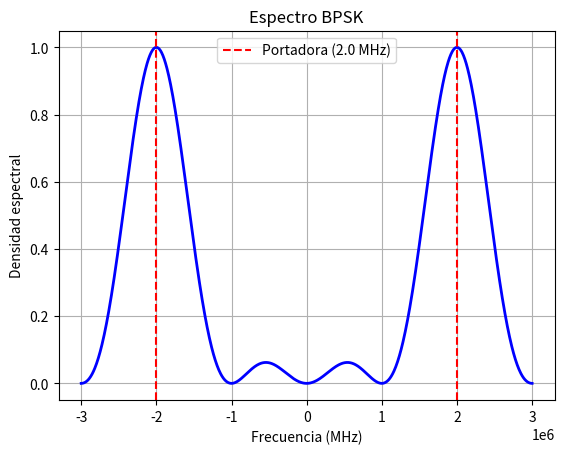

Here is the Python script that generated this plot:
import numpy as np
import matplotlib.pyplot as plt

Rb = 1e6
fc = 2e6
N = 1000

f = np.linspace(-3e6, 3e6, N)

S = (np.sinc((f - fc) / Rb)) ** 2 + (np.sinc((f + fc) / Rb)) ** 2

plt.plot(f, S, 'b-', linewidth = 2)
plt.title('Espectro BPSK')
plt.xlabel('Frecuencia (MHz)')
plt.ylabel('Densidad espectral')
plt.grid(True)
plt.axvline(x = fc, color = 'r', linestyle = '--', label = f'Portadora ({fc/1e6} MHz)')
plt.axvline(x = -fc, color = 'r', linestyle = '--')
plt.legend()
plt.show()
